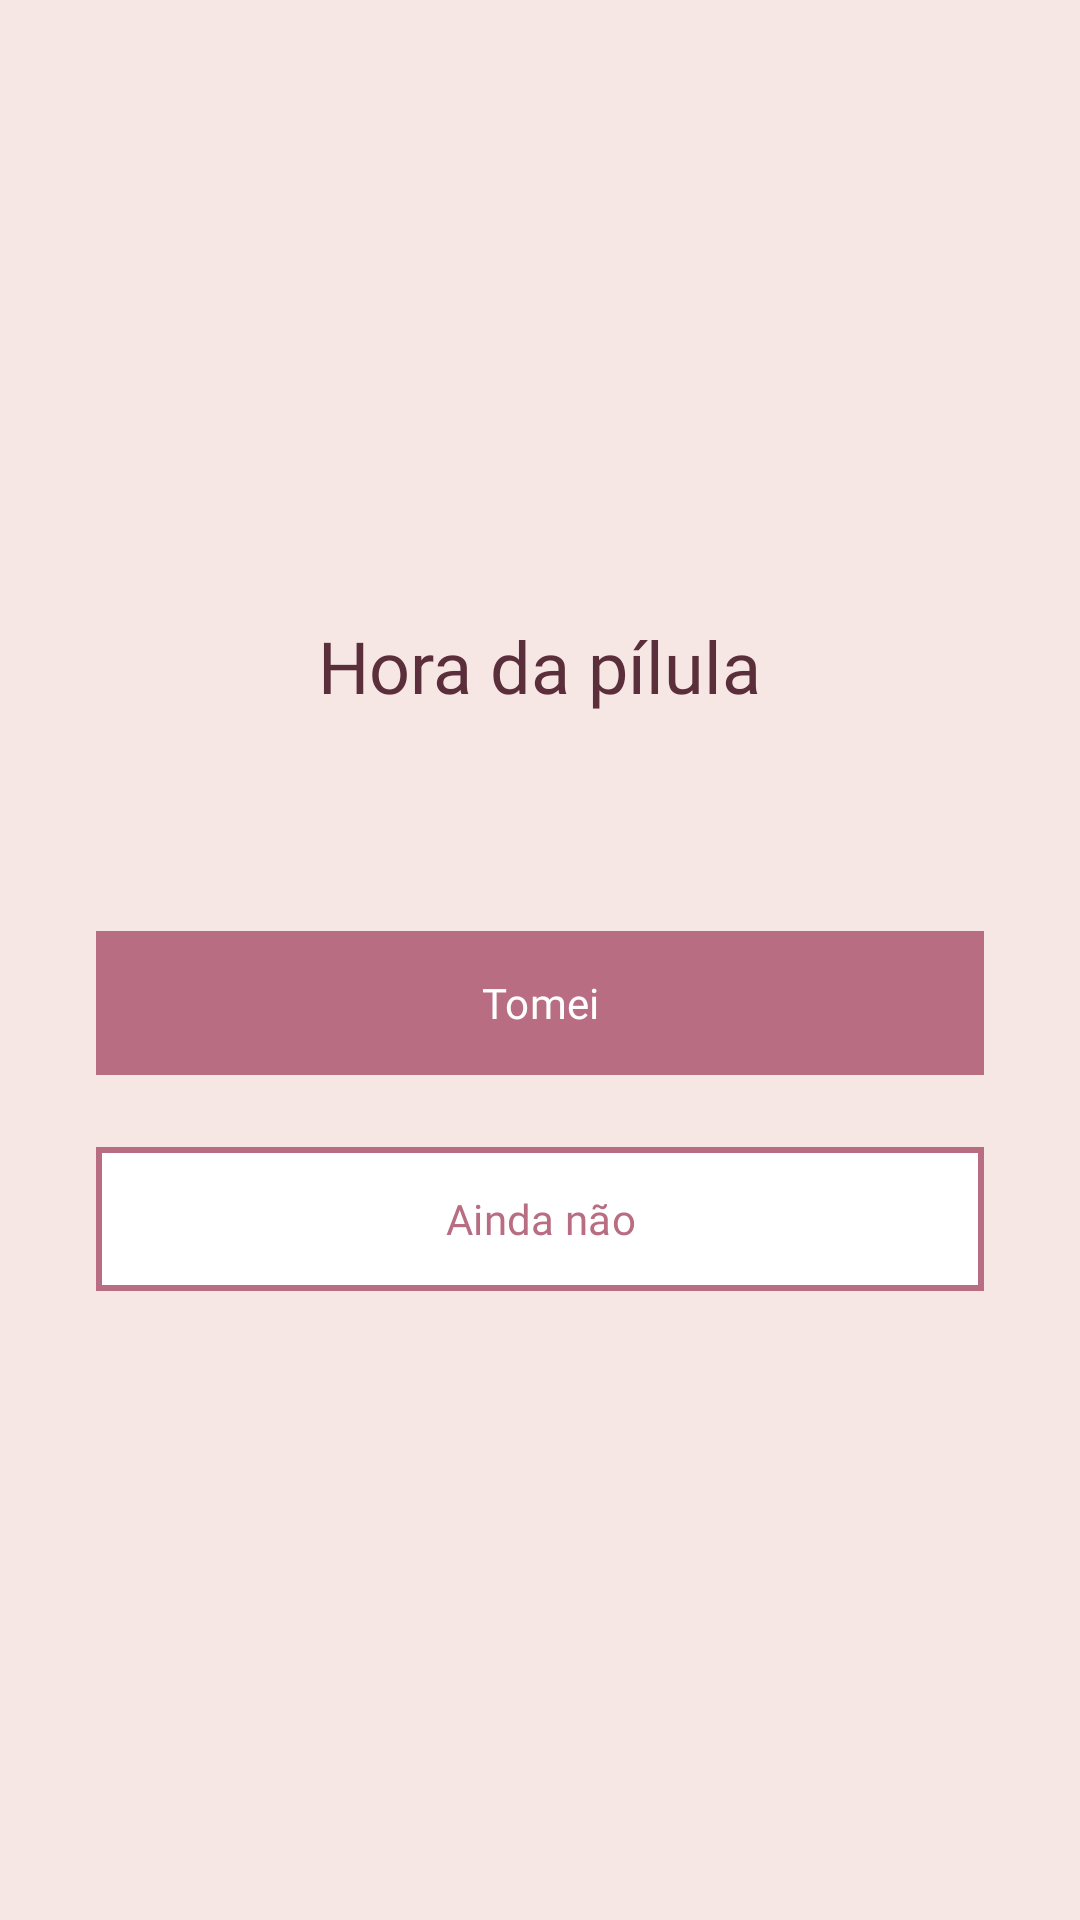

Write the Android layout XML for this screen, with the resource values it uses.
<!-- AndroidManifest.xml: application theme Theme.AplicativoCicli -->
<!-- res/layout/tela_alarme_atividade.xml -->
<?xml version="1.0" encoding="utf-8"?>
<LinearLayout xmlns:android="http://schemas.android.com/apk/res/android"
    xmlns:app="http://schemas.android.com/apk/res-auto"
    android:layout_width="match_parent"
    android:layout_height="match_parent"
    android:background="#F7E7E4"
    android:gravity="center"
    android:orientation="vertical"
    android:padding="32dp">

    <TextView
        android:layout_width="wrap_content"
        android:layout_height="wrap_content"
        android:fontFamily="@font/silkscreen_bold"
        android:text="Hora da pílula"
        android:textColor="#5A2E3A"
        android:textSize="24sp" />

    <TextView
        android:id="@+id/txt_tentativa"
        android:layout_width="wrap_content"
        android:layout_height="wrap_content"
        android:layout_marginTop="12dp"
        android:fontFamily="@font/silkscreen_regular"
        android:textColor="#5A2E3A"
        android:textSize="12sp" />

    <com.google.android.material.button.MaterialButton
        android:id="@+id/btn_tomei"
        android:layout_width="match_parent"
        android:layout_height="56dp"
        android:layout_marginTop="40dp"
        android:backgroundTint="#B86D82"
        android:fontFamily="@font/silkscreen_regular"
        android:text="Tomei"
        android:textColor="#FFFFFF"
        app:cornerRadius="0dp" />

    <com.google.android.material.button.MaterialButton
        android:id="@+id/btn_nao_tomei"
        android:layout_width="match_parent"
        android:layout_height="56dp"
        android:layout_marginTop="16dp"
        android:backgroundTint="#FFFFFF"
        android:fontFamily="@font/silkscreen_regular"
        android:text="Ainda não"
        android:textColor="#B86D82"
        app:cornerRadius="0dp"
        app:strokeColor="#B86D82"
        app:strokeWidth="2dp" />
</LinearLayout>
<!-- resources referenced by this layout -->
<resources>
  <style name="Theme.AplicativoCicli" parent="Base.Theme.AplicativoCicli" />
  <style name="Base.Theme.AplicativoCicli" parent="Theme.Material3.DayNight.NoActionBar">
          <item name="colorPrimary">#B86D82</item>
          <item name="android:colorPrimaryDark">#B86D82</item>
          <item name="android:statusBarColor">#B86D82</item>
      </style>
</resources>
